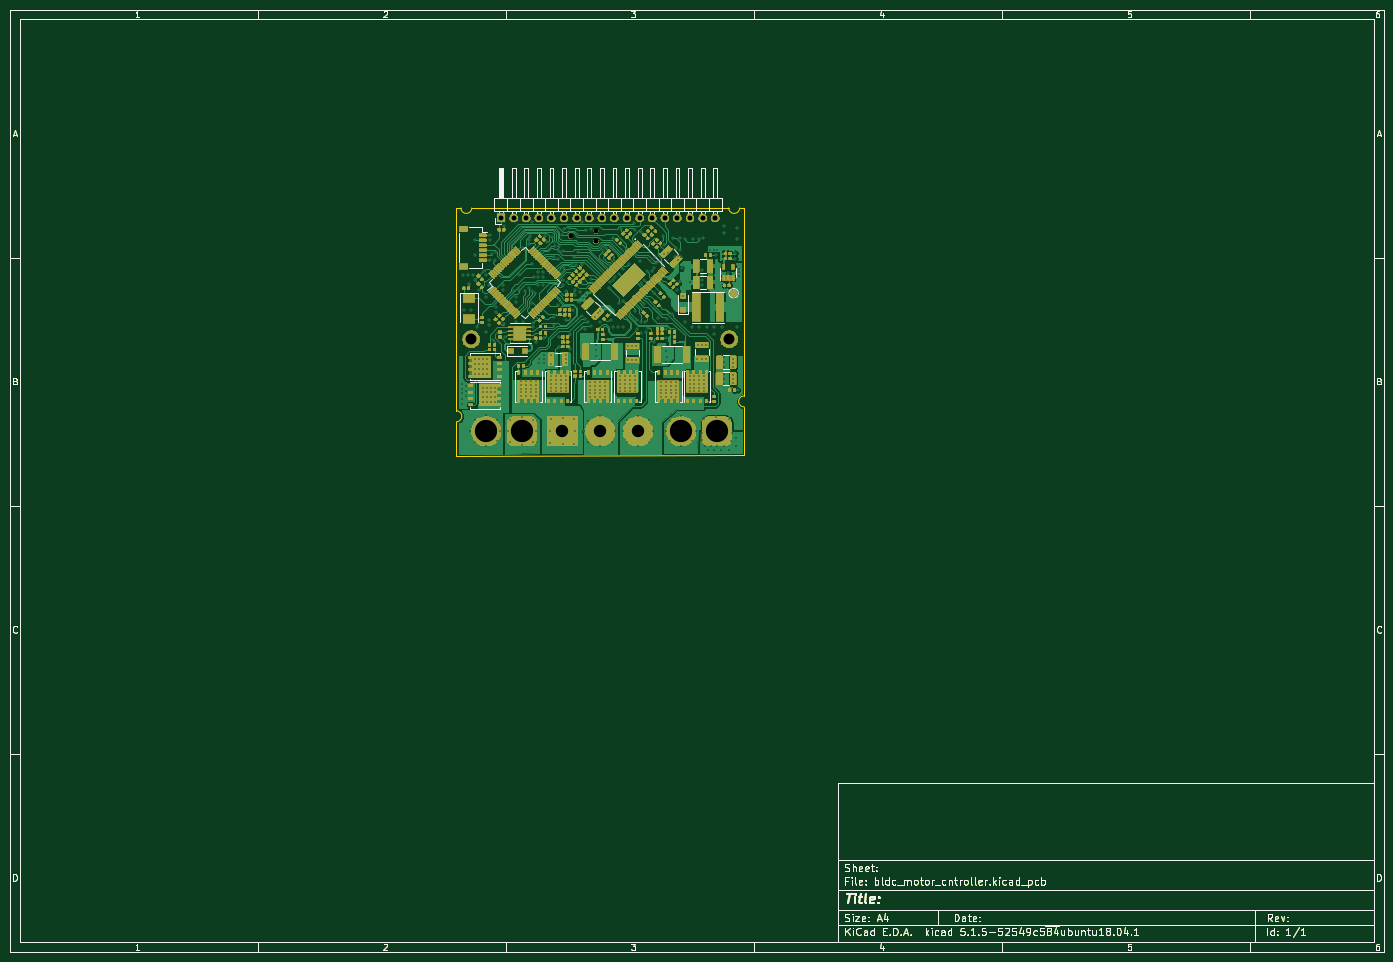
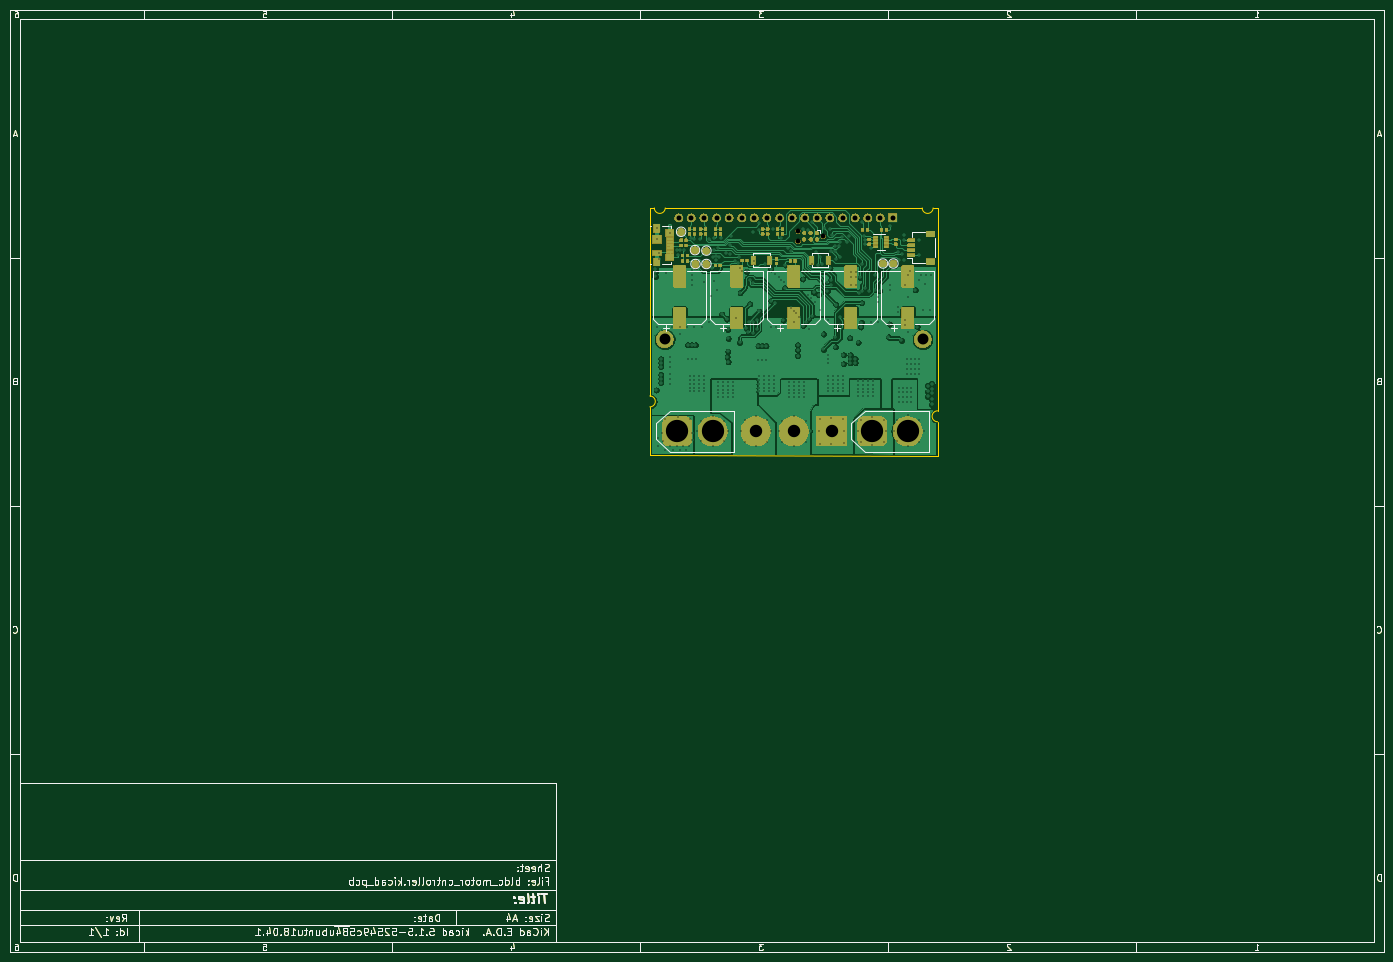
Circuit board: 13 layer files. Board 277.0 x 190.0 mm.
- bottom_copper: bldc_motor_cntroller-B_Cu.gbr (319421 bytes)
- bottom_mask: bldc_motor_cntroller-B_Mask.gbr (139026 bytes)
- paste: bldc_motor_cntroller-B_Paste.gbr (144577 bytes)
- bottom_silk: bldc_motor_cntroller-B_SilkS.gbr (44392 bytes)
- outline: bldc_motor_cntroller-Edge_Cuts.gbr (40025 bytes)
- top_copper: bldc_motor_cntroller-F_Cu.gbr (590832 bytes)
- top_mask: bldc_motor_cntroller-F_Mask.gbr (300976 bytes)
- paste: bldc_motor_cntroller-F_Paste.gbr (437203 bytes)
- top_silk: bldc_motor_cntroller-F_SilkS.gbr (50225 bytes)
- inner_copper: bldc_motor_cntroller-In1_Cu.gbr (376678 bytes)
- inner_copper: bldc_motor_cntroller-In2_Cu.gbr (402739 bytes)
- drill: bldc_motor_cntroller-NPTH.drl (387 bytes)
- drill: bldc_motor_cntroller-PTH.drl (6977 bytes)

=== bottom_copper: bldc_motor_cntroller-B_Cu.gbr (319421 bytes, source omitted) ===
=== bottom_mask: bldc_motor_cntroller-B_Mask.gbr (139026 bytes, source omitted) ===
=== paste: bldc_motor_cntroller-B_Paste.gbr (144577 bytes, source omitted) ===
=== bottom_silk: bldc_motor_cntroller-B_SilkS.gbr (44392 bytes, source omitted) ===
=== outline: bldc_motor_cntroller-Edge_Cuts.gbr (40025 bytes, source omitted) ===
=== top_copper: bldc_motor_cntroller-F_Cu.gbr (590832 bytes, source omitted) ===
=== top_mask: bldc_motor_cntroller-F_Mask.gbr (300976 bytes, source omitted) ===
=== paste: bldc_motor_cntroller-F_Paste.gbr (437203 bytes, source omitted) ===
=== top_silk: bldc_motor_cntroller-F_SilkS.gbr (50225 bytes, source omitted) ===
=== inner_copper: bldc_motor_cntroller-In1_Cu.gbr (376678 bytes, source omitted) ===
=== inner_copper: bldc_motor_cntroller-In2_Cu.gbr (402739 bytes, source omitted) ===
=== drill: bldc_motor_cntroller-NPTH.drl ===
M48
; DRILL file {KiCad 5.1.5-52549c5~84~ubuntu18.04.1} date Sun 16 Feb 2020 10:49:14 PM CET
; FORMAT={-:-/ absolute / metric / decimal}
; #@! TF.CreationDate,2020-02-16T22:49:14+01:00
; #@! TF.GenerationSoftware,Kicad,Pcbnew,5.1.5-52549c5~84~ubuntu18.04.1
; #@! TF.FileFunction,NonPlated,1,4,NPTH
FMAT,2
METRIC
T1C0.991
%
G90
G05
T1
X123.06Y-55.7
X128.14Y-54.684
X128.14Y-56.716
T0
M30

=== drill: bldc_motor_cntroller-PTH.drl (6977 bytes, source omitted) ===
